13-way image classification set "similar-images_table" from GitHub (zhawhjw/similar-images_table); label vocabulary: American country style, industrial style, Japanese style, Korean style, light luxury style, Mediterranean style, Ming Qing style, minimalist style, modern style, neoclassical style, Nordic style, Southeast Asia style, vintage style.

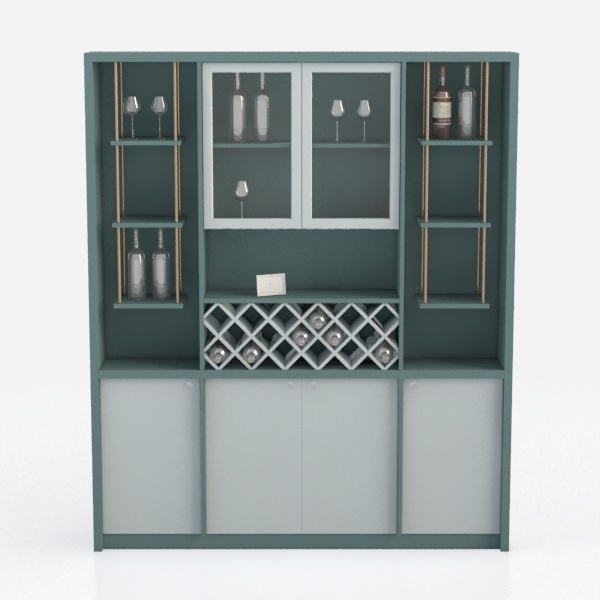
Label: Mediterranean style

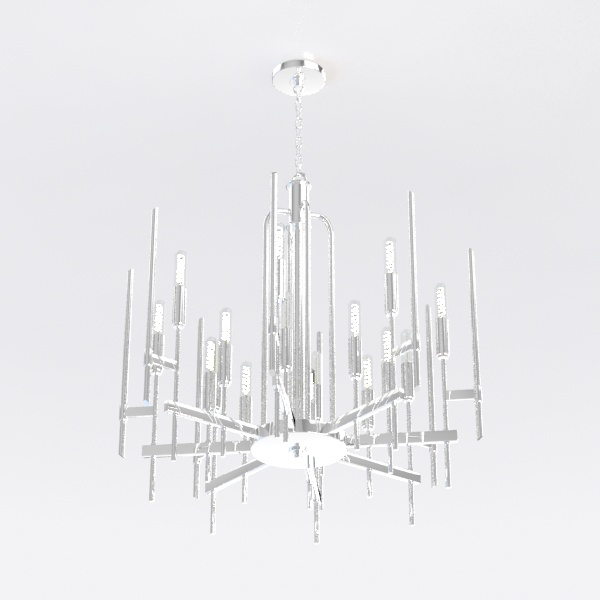
Label: modern style

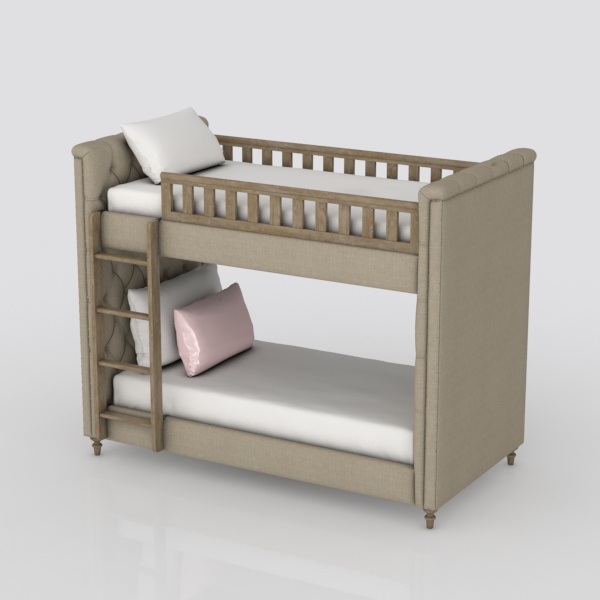
Label: light luxury style

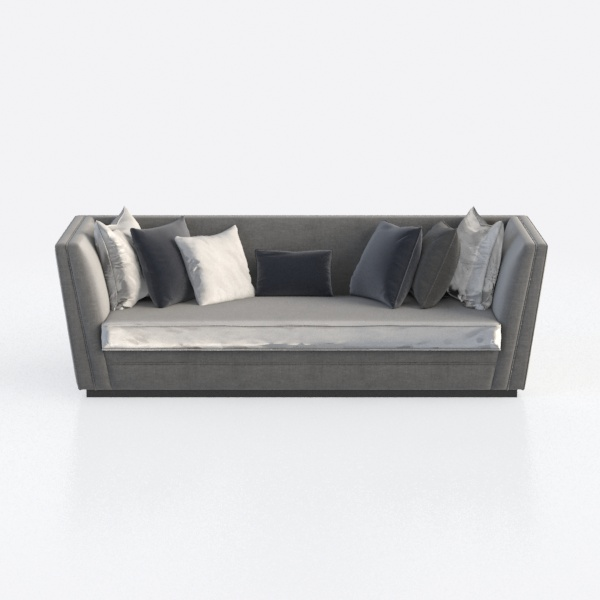
Label: Southeast Asia style

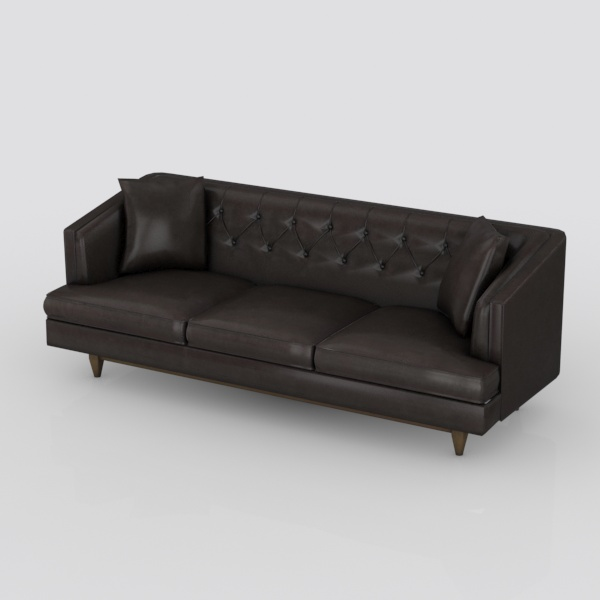
Label: American country style

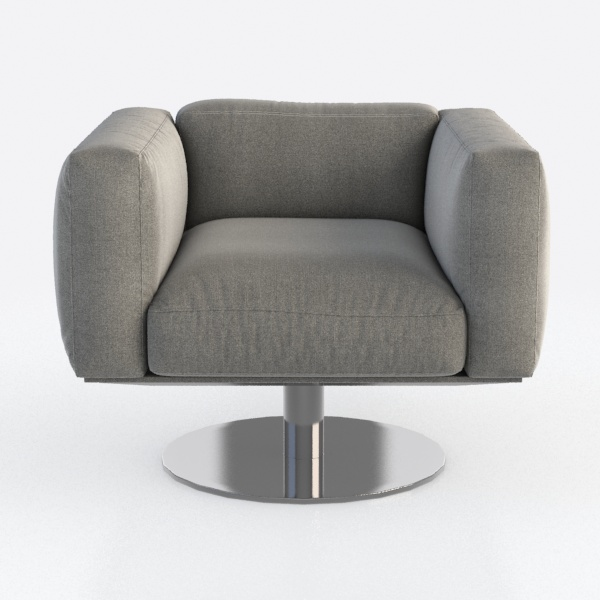
Label: Nordic style
